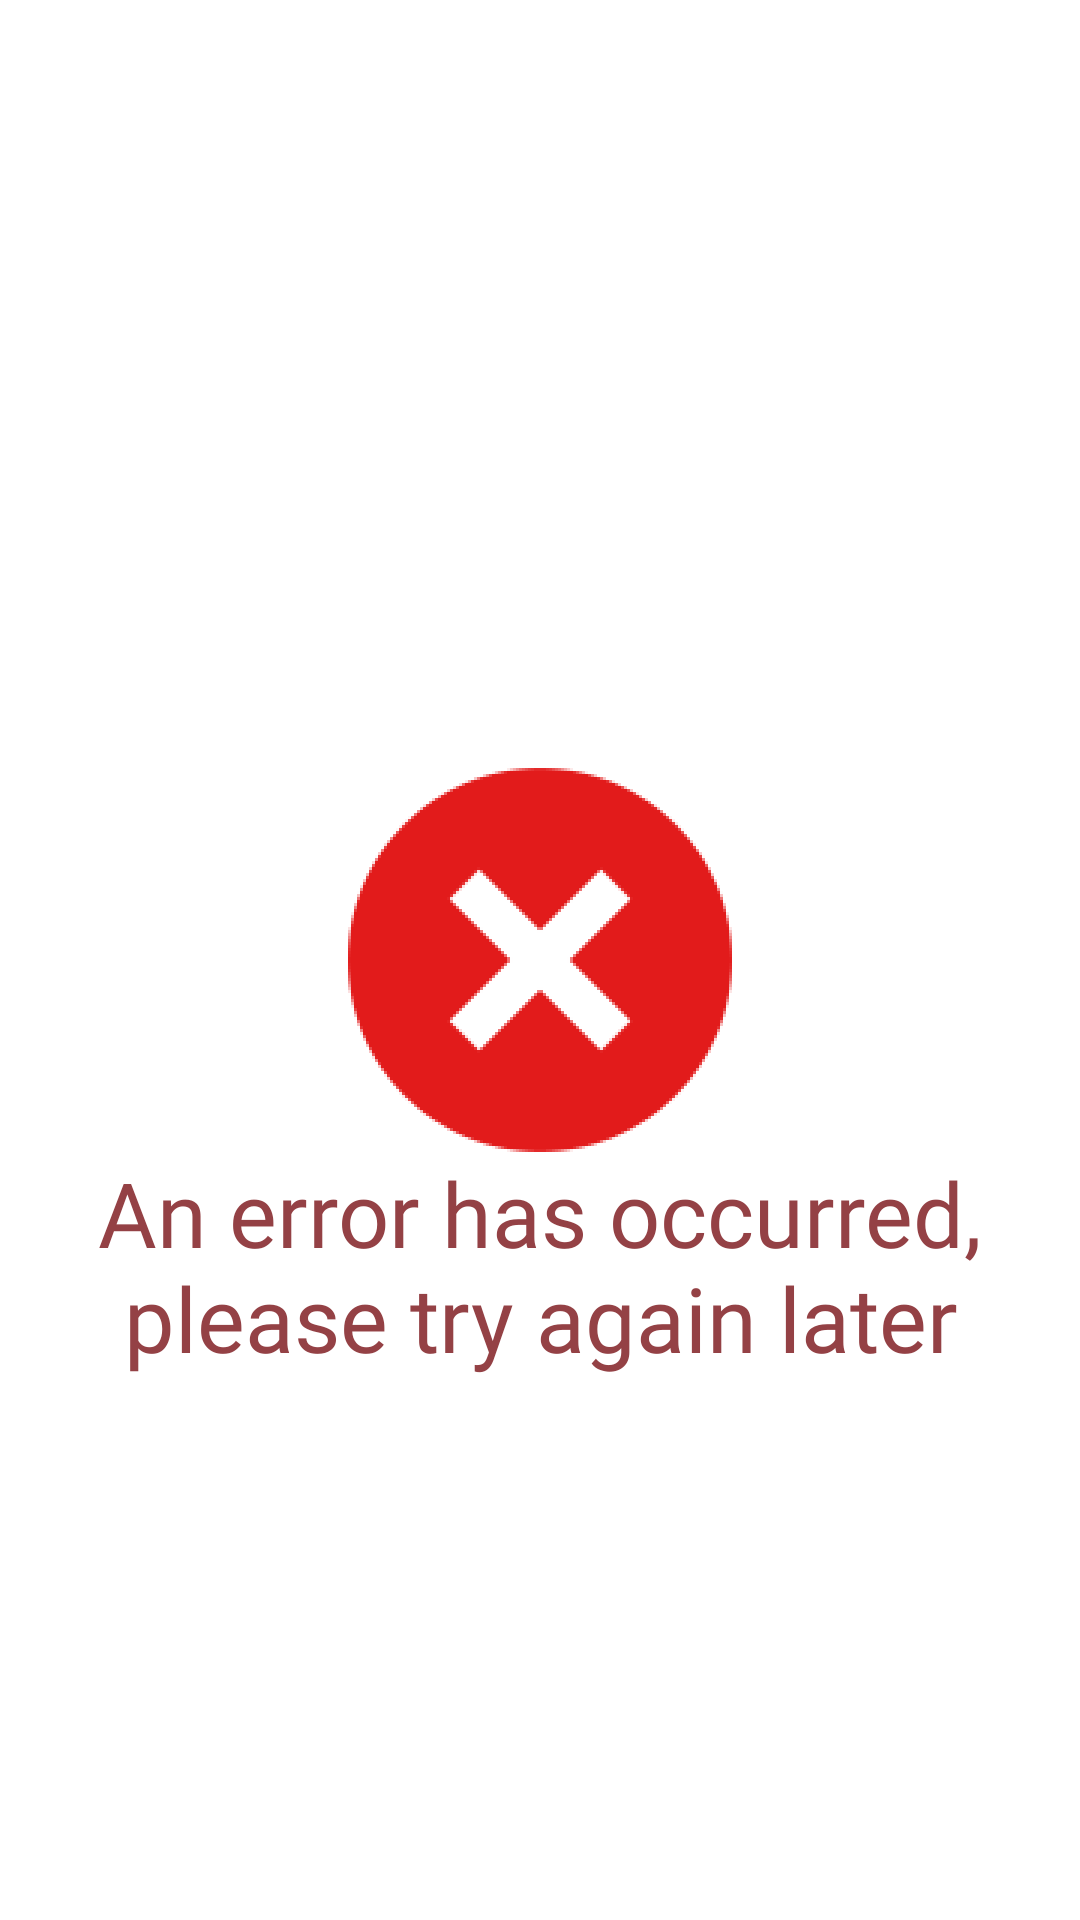

Produce the Android XML layout that renders to this screen, including the resource entries it uses.
<!-- AndroidManifest.xml: application theme LaunchTheme -->
<!-- res/layout/dialog_error.xml -->
<?xml version="1.0" encoding="utf-8"?>
<androidx.constraintlayout.widget.ConstraintLayout xmlns:android="http://schemas.android.com/apk/res/android"
    xmlns:app="http://schemas.android.com/apk/res-auto"
    android:layout_width="match_parent"
    android:layout_height="match_parent">

    <ImageView
        android:id="@+id/imageViewLoading"
        android:layout_width="wrap_content"
        android:layout_height="wrap_content"
        android:background="@mipmap/error"
        android:contentDescription="@string/cargando"
        app:layout_constraintBottom_toBottomOf="parent"
        app:layout_constraintEnd_toEndOf="parent"
        app:layout_constraintHorizontal_bias="0.5"
        app:layout_constraintStart_toStartOf="parent"
        app:layout_constraintTop_toTopOf="parent"
        app:layout_constraintVertical_bias="0.5" />

    <TextView
        android:id="@+id/textViewLoadingDialog"
        android:layout_width="wrap_content"
        android:layout_height="wrap_content"
        android:textColor="@color/error"
        android:textSize="30sp"
        android:gravity="center"
        android:text="@string/error_inesperado"
        android:fontFamily="@font/helveticaltsdbold"
        app:layout_constraintEnd_toEndOf="parent"
        app:layout_constraintStart_toStartOf="parent"
        app:layout_constraintTop_toBottomOf="@+id/imageViewLoading" />

</androidx.constraintlayout.widget.ConstraintLayout>
<!-- resources referenced by this layout -->
<resources>
  <color name="error">#944145</color>
  <!-- mipmap error: png bitmap (mipmap-hdpi, 11204 bytes) -->
  <string name="cargando">Charging…</string>
  <string name="error_inesperado">An error has occurred, please try again later</string>
  <style name="LaunchTheme" parent="Theme.AppCompat.NoActionBar">
          <item name="android:windowBackground">@drawable/background_lanch</item>
      </style>
  <!-- drawable background_lanch (drawable) -->
  <layer-list xmlns:android="http://schemas.android.com/apk/res/android" android:opacity="opaque">
      <item android:drawable="@android:color/white"/>
      <item>
          <shape android:shape="rectangle" >
              <gradient
                  android:startColor= "@color/blue"
                  android:centerColor="@color/blue"
                  android:endColor="@color/blue_dark"
                  android:angle="-45"/>
          </shape>
      </item>
  </layer-list>
  <color name="blue">#096FDB</color>
  <color name="blue_dark">#042E5C</color>
</resources>
